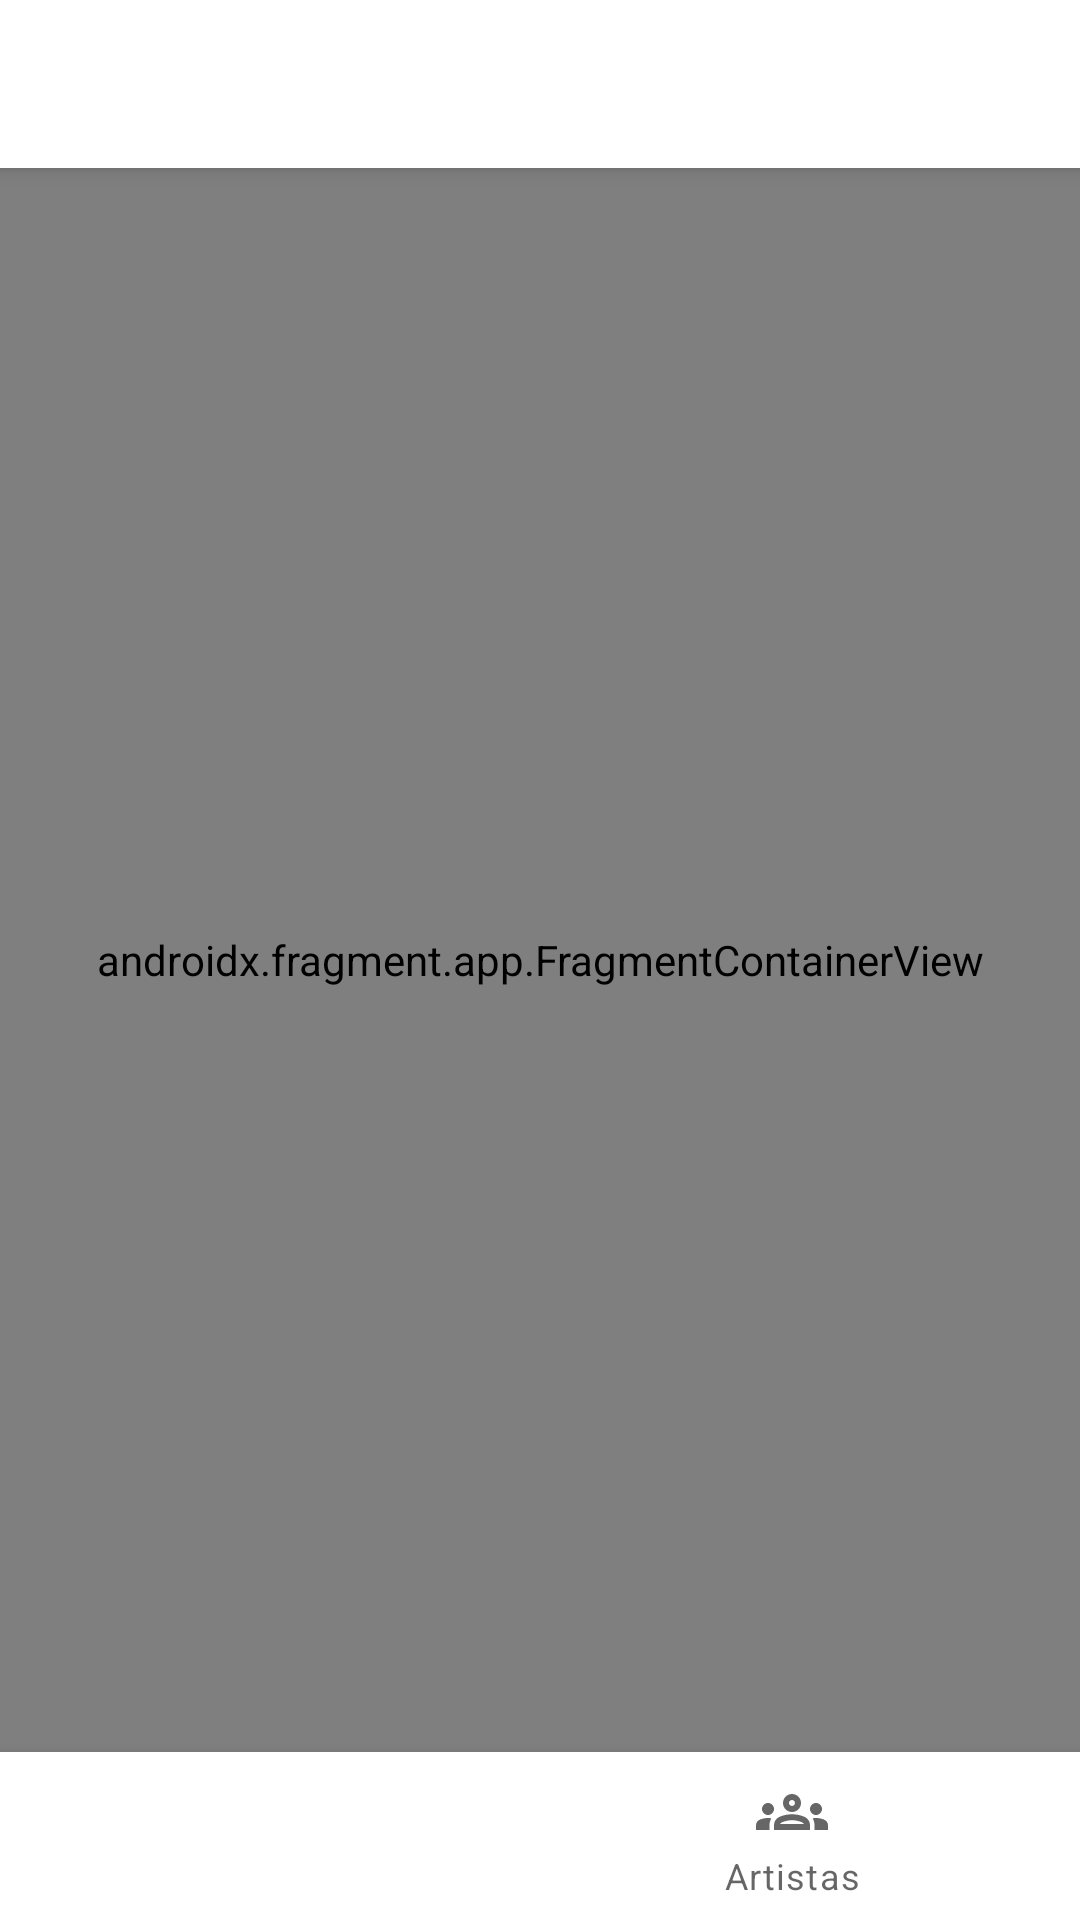

Produce the Android XML layout that renders to this screen, including the resource entries it uses.
<!-- AndroidManifest.xml: activity theme Theme.Vinyls_Jetpack_Application.NoActionBar -->
<!-- res/layout/activity_main.xml -->
<?xml version="1.0" encoding="utf-8"?>
<androidx.constraintlayout.widget.ConstraintLayout xmlns:android="http://schemas.android.com/apk/res/android"
    xmlns:app="http://schemas.android.com/apk/res-auto"
    xmlns:tools="http://schemas.android.com/tools"
    android:layout_width="match_parent"
    android:layout_height="match_parent"
    tools:context=".ui.MainActivity">

    <androidx.appcompat.widget.Toolbar
        android:id="@+id/my_toolbar"
        android:layout_width="match_parent"
        android:layout_height="?attr/actionBarSize"
        android:background="?attr/colorPrimary"
        android:elevation="4dp"
        android:theme="@style/ThemeOverlay.AppCompat.ActionBar"
        app:layout_constraintTop_toTopOf="parent"
        app:popupTheme="@style/ThemeOverlay.AppCompat.Light" />


    <androidx.fragment.app.FragmentContainerView
        android:id="@+id/nav_host_fragment"
        android:name="androidx.navigation.fragment.NavHostFragment"
        android:layout_width="0dp"
        android:layout_height="0dp"
        app:defaultNavHost="true"
        app:layout_constraintBottom_toTopOf="@+id/bottom_nav"
        app:layout_constraintEnd_toEndOf="parent"
        app:layout_constraintStart_toStartOf="parent"
        app:layout_constraintTop_toBottomOf="@+id/my_toolbar"
        app:navGraph="@navigation/nav_graph"
        tools:layout_editor_absoluteX="0dp"
        tools:layout_editor_absoluteY="0dp" />

    <com.google.android.material.bottomnavigation.BottomNavigationView
        android:id="@+id/bottom_nav"
        android:layout_width="0dp"
        android:layout_height="wrap_content"
        android:background="?android:attr/windowBackground"
        app:layout_constraintBottom_toBottomOf="parent"
        app:layout_constraintEnd_toEndOf="parent"
        app:layout_constraintStart_toStartOf="parent"
        app:menu="@menu/bottom_nav_menu" />

</androidx.constraintlayout.widget.ConstraintLayout>
<!-- resources referenced by this layout -->
<resources>
  <style name="Theme.Vinyls_Jetpack_Application.NoActionBar">
          <item name="windowActionBar">false</item>
          <item name="windowNoTitle">true</item>
      </style>
</resources>
